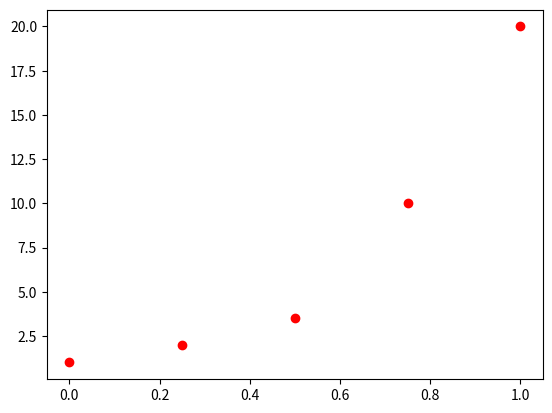

Here is the Python script that generated this plot:
# Arrays
import numpy as np

# Basic array functions
a1 = np.array([2,3,5])
a1.mean()
# 3.3333333333333335
a1.min()
# 2
a1.max()
# 5

# Array of 1's
np.ones(5)
# array([1., 1., 1., 1., 1.])

# Array of 0's
np.zeros(5)
# array([0., 0., 0., 0., 0.])

# Array of 5 elements from 0 to 1 (linearly spaced)
np.linspace(0,1,5)
# array([0.  , 0.25, 0.5 , 0.75, 1.  ])

# Array of 6 elements from 0 to 1 (linearly spaced)
np.linspace(0,1,6)
# array([0. , 0.2, 0.4, 0.6, 0.8, 1. ])

# Graph arrays
import numpy as np
import matplotlib.pyplot as plt
x = np.linspace(0,1,5)
y = np.array([1,2,3.5,10,20])
plt.plot(x,y,'ro')
plt.show()

